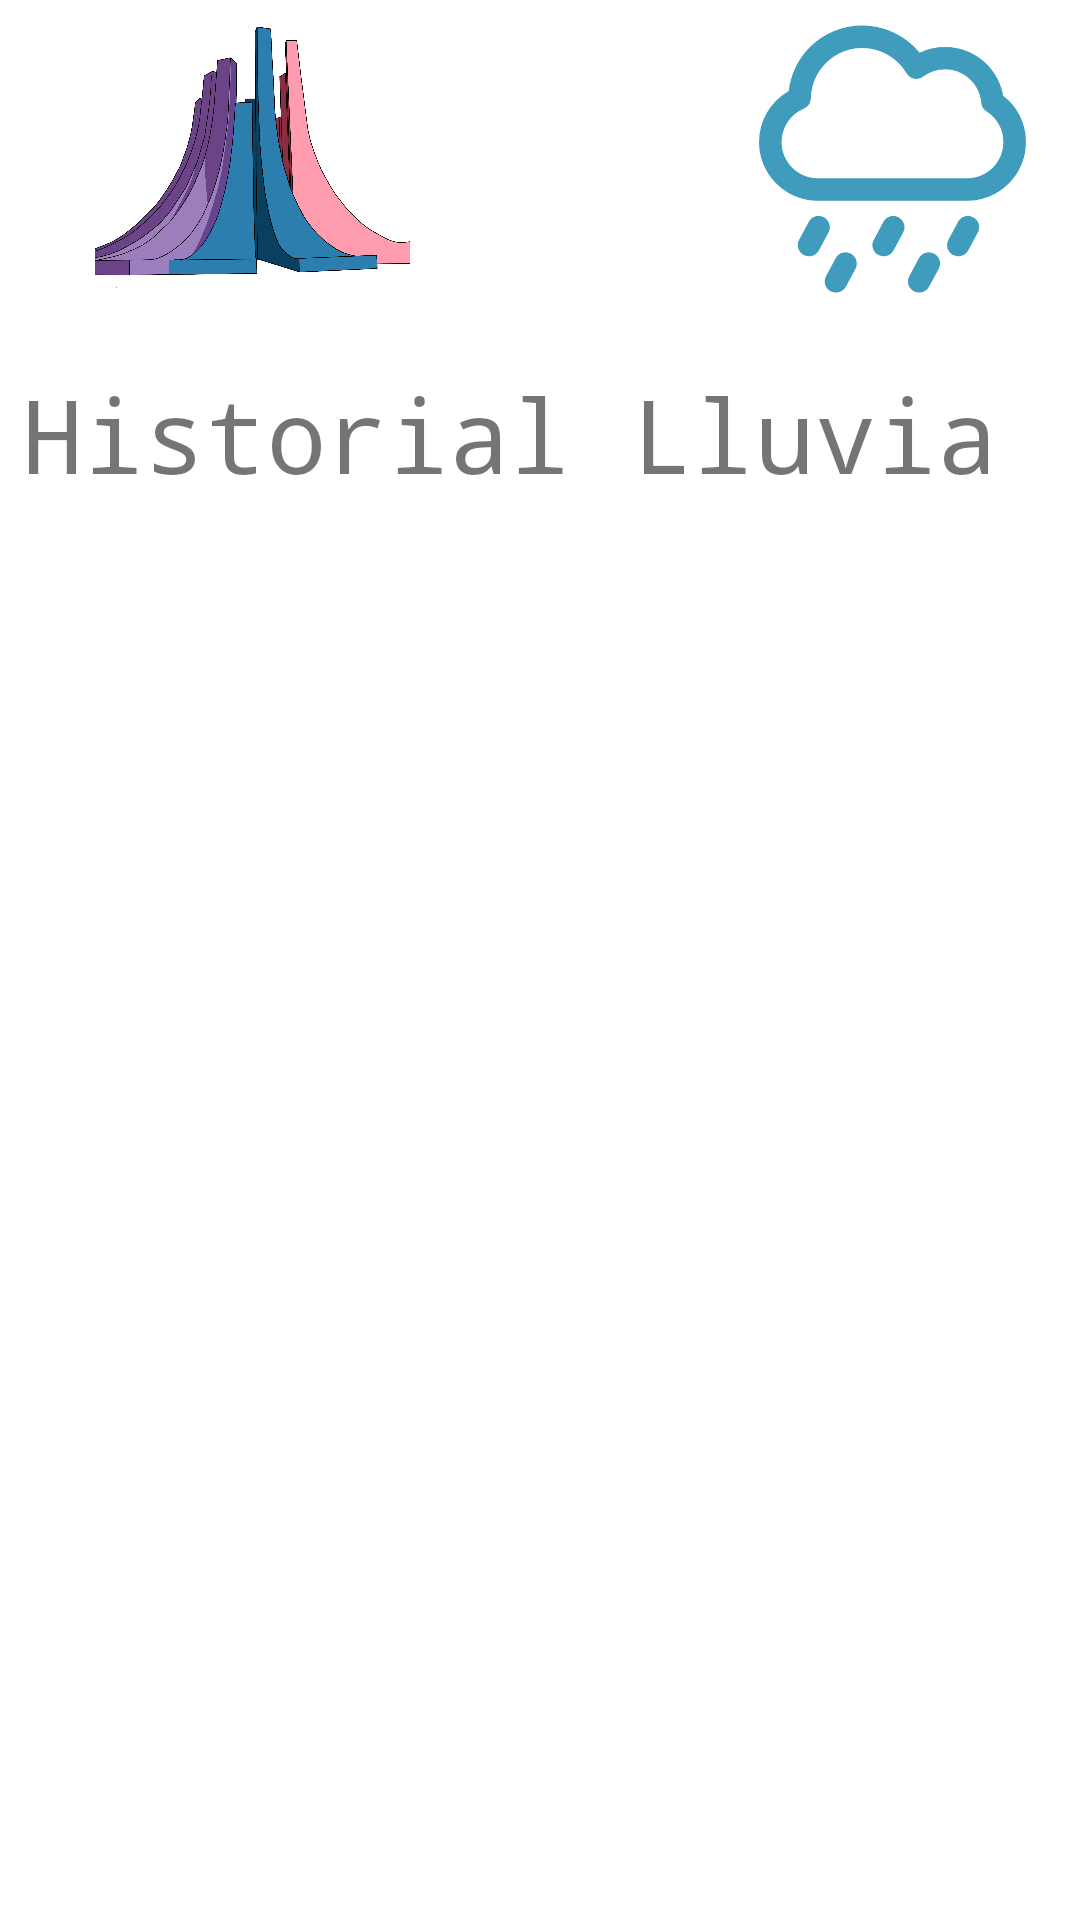

Here is an Android app screen rendered from its layout file. Give the layout XML and the strings, colors and styles it references.
<!-- AndroidManifest.xml: application theme Theme.AtencionAtizapan -->
<!-- res/layout/fragment_lluvia.xml -->
<?xml version="1.0" encoding="utf-8"?>
<androidx.constraintlayout.widget.ConstraintLayout xmlns:android="http://schemas.android.com/apk/res/android"
    xmlns:app="http://schemas.android.com/apk/res-auto"
    xmlns:tools="http://schemas.android.com/tools"
    android:layout_width="match_parent"
    android:layout_height="match_parent"
    tools:context=".view.fragmentos.historiales.LluviaFrag">


    <androidx.recyclerview.widget.RecyclerView
        android:id="@+id/rvEventos"
        android:layout_width="275dp"
        android:layout_height="0dp"
        android:layout_marginTop="16dp"
        android:layout_marginBottom="16dp"
        app:layout_constraintBottom_toBottomOf="@+id/imgFondo"
        app:layout_constraintEnd_toEndOf="parent"
        app:layout_constraintStart_toStartOf="parent"
        app:layout_constraintTop_toBottomOf="@+id/textTitulo" />

    <ImageView
        android:id="@+id/imgFondo"
        android:layout_width="wrap_content"
        android:layout_height="wrap_content"
        android:adjustViewBounds="false"
        android:alpha="0.5"
        android:background="@drawable/monumento_atizapan"
        android:scaleType="centerCrop"
        app:layout_constraintBottom_toBottomOf="parent"
        app:layout_constraintEnd_toEndOf="parent"
        app:layout_constraintHorizontal_bias="1.0"
        app:layout_constraintStart_toStartOf="parent"
        app:layout_constraintTop_toTopOf="parent"
        app:layout_constraintVertical_bias="0.0"
        tools:ignore="MissingConstraints" />

    <ImageView
        android:id="@+id/imgEvento"
        android:layout_width="93dp"
        android:layout_height="106dp"
        android:layout_marginEnd="16dp"
        android:src="@drawable/lluvia"
        app:layout_constraintEnd_toEndOf="parent"
        app:layout_constraintTop_toTopOf="parent"
        tools:ignore="MissingConstraints" />

    <TextView
        android:id="@+id/textTitulo"
        android:layout_width="wrap_content"
        android:layout_height="wrap_content"
        android:layout_marginStart="16dp"
        android:layout_marginTop="16dp"
        android:layout_marginEnd="16dp"
        android:fontFamily="monospace"
        android:text="Historial Lluvia "
        android:textAlignment="center"
        android:textSize="34sp"
        app:layout_constraintEnd_toEndOf="parent"
        app:layout_constraintStart_toStartOf="parent"
        app:layout_constraintTop_toBottomOf="@+id/imgEvento" />

    <ImageView
        android:id="@+id/imgLogo"
        android:layout_width="136dp"
        android:layout_height="105dp"
        android:layout_marginStart="16dp"
        android:src="@drawable/logo"
        app:layout_constraintStart_toStartOf="parent"
        app:layout_constraintTop_toTopOf="parent" />

</androidx.constraintlayout.widget.ConstraintLayout>
<!-- resources referenced by this layout -->
<resources>
  <!-- drawable lluvia: png bitmap (drawable, 27761 bytes) -->
  <!-- drawable logo: png bitmap (drawable, 346850 bytes) -->
  <style name="Theme.AtencionAtizapan" parent="Theme.MaterialComponents.DayNight.DarkActionBar">
          
          <item name="colorPrimary">@color/purple_500</item>
          <item name="colorPrimaryVariant">@color/purple_700</item>
          <item name="colorOnPrimary">@color/white</item>
          
          <item name="colorSecondary">@color/teal_200</item>
          <item name="colorSecondaryVariant">@color/teal_700</item>
          <item name="colorOnSecondary">@color/black</item>
          
          <item name="android:statusBarColor" tools:targetApi="l">?attr/colorPrimaryVariant</item>
          
      </style>
  <!-- not gathered from this repository: default colours our renderer supplied (Android Studio template values) -->
  <color name="purple_500">#FF6200EE</color>
  <color name="purple_700">#FF3700B3</color>
  <color name="teal_200">#FF03DAC5</color>
  <color name="teal_700">#FF018786</color>
  <color name="black">#FF000000</color>
  <color name="white">#FFFFFFFF</color>
</resources>
